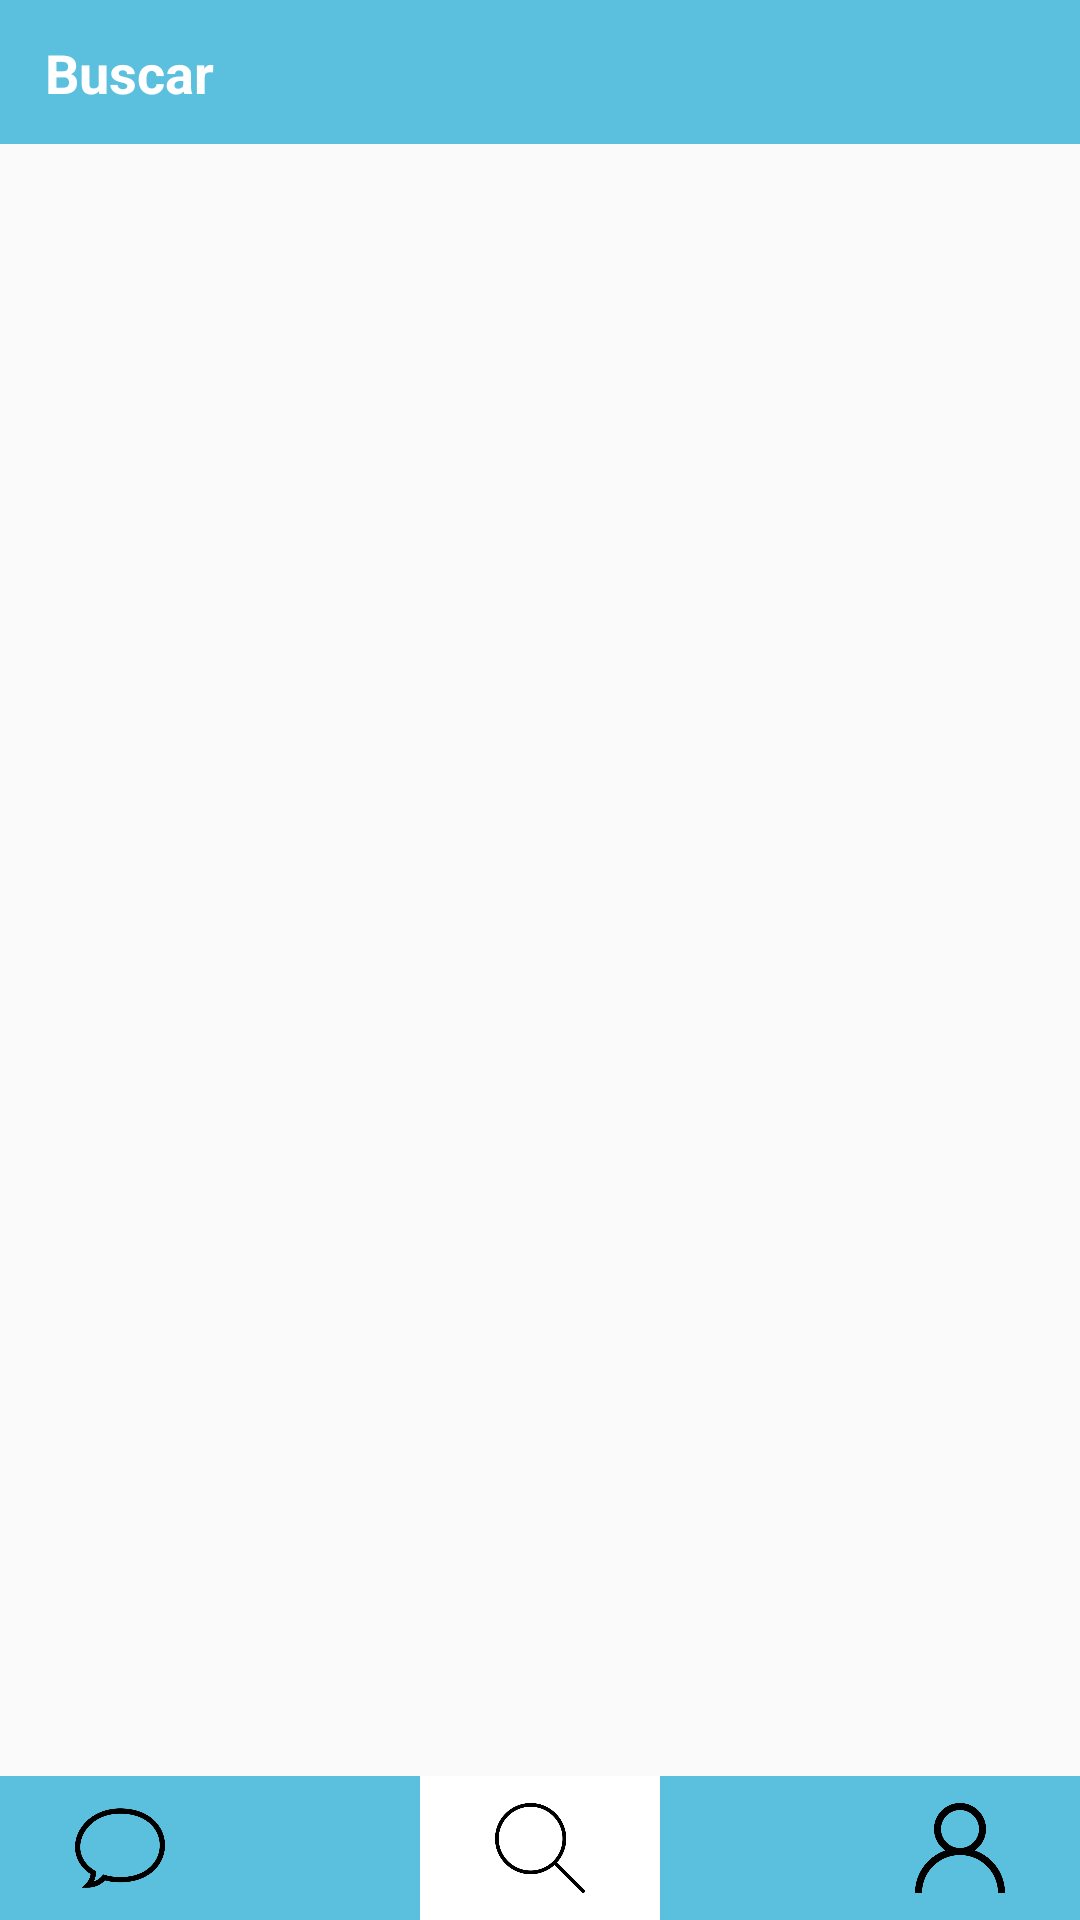

Write the Android layout XML for this screen, with the resource values it uses.
<!-- AndroidManifest.xml: application theme AppTheme -->
<!-- res/layout/activity_profile_list.xml -->
<?xml version="1.0" encoding="utf-8"?>
<androidx.constraintlayout.widget.ConstraintLayout xmlns:android="http://schemas.android.com/apk/res/android"
    xmlns:app="http://schemas.android.com/apk/res-auto"
    xmlns:tools="http://schemas.android.com/tools"
    android:layout_width="match_parent"
    android:layout_height="match_parent"
    tools:context=".activities.ProfileList">

    <androidx.appcompat.widget.Toolbar
        android:id="@+id/toolbar"
        android:layout_width="match_parent"
        android:layout_height="48dp"
        android:background="@color/colorPrimary"
        app:layout_constraintStart_toStartOf="parent"
        app:layout_constraintTop_toTopOf="parent" />

    <TextView
        android:id="@+id/tv_contact_name"
        android:layout_width="wrap_content"
        android:layout_height="wrap_content"
        android:layout_marginStart="15dp"
        android:text="@string/title_search"
        android:textColor="@android:color/white"
        android:textSize="18dp"
        android:textStyle="bold"
        app:layout_constraintBottom_toBottomOf="@+id/toolbar"
        app:layout_constraintStart_toStartOf="@+id/toolbar"
        app:layout_constraintTop_toTopOf="@+id/toolbar" />

    <androidx.recyclerview.widget.RecyclerView
        android:id="@+id/recyclerViewProfile"
        android:layout_width="409dp"
        android:layout_height="633dp"
        app:layout_constraintEnd_toEndOf="parent"
        app:layout_constraintStart_toStartOf="parent"
        app:layout_constraintTop_toBottomOf="@+id/toolbar" />

    <androidx.appcompat.widget.Toolbar
        android:id="@+id/toolbar_chat"
        android:layout_width="0dp"
        android:layout_height="48dp"
        android:background="?attr/colorPrimary"
        android:minHeight="?attr/actionBarSize"
        android:theme="?attr/actionBarTheme"
        app:layout_constraintBottom_toBottomOf="parent"
        app:layout_constraintEnd_toEndOf="parent"
        app:layout_constraintStart_toStartOf="parent" />

    <ImageView
        android:id="@+id/img_selected"
        android:layout_width="wrap_content"
        android:layout_height="wrap_content"
        app:layout_constraintBottom_toBottomOf="parent"
        app:layout_constraintEnd_toEndOf="parent"
        app:layout_constraintStart_toStartOf="parent"
        app:layout_constraintTop_toTopOf="@+id/toolbar_chat"
        app:layout_constraintVertical_bias="0.0"
        app:srcCompat="@drawable/selected" />

    <ImageView
        android:id="@+id/img_chat_button"
        android:layout_width="30dp"
        android:layout_height="30dp"
        android:layout_marginStart="25dp"
        app:layout_constraintBottom_toBottomOf="parent"
        app:layout_constraintStart_toStartOf="parent"
        app:layout_constraintTop_toTopOf="@+id/toolbar_chat"
        app:srcCompat="@drawable/comentario" />

    <ImageView
        android:id="@+id/img_search_button"
        android:layout_width="30dp"
        android:layout_height="30dp"
        app:layout_constraintBottom_toBottomOf="@+id/toolbar_chat"
        app:layout_constraintEnd_toEndOf="parent"
        app:layout_constraintStart_toStartOf="parent"
        app:layout_constraintTop_toTopOf="@+id/toolbar_chat"
        app:srcCompat="@drawable/buscar" />

    <ImageView
        android:id="@+id/img_profile_button"
        android:layout_width="30dp"
        android:layout_height="30dp"
        android:layout_marginEnd="25dp"
        app:layout_constraintBottom_toBottomOf="parent"
        app:layout_constraintEnd_toEndOf="parent"
        app:layout_constraintTop_toTopOf="@+id/toolbar_chat"
        app:srcCompat="@drawable/yo" />

</androidx.constraintlayout.widget.ConstraintLayout>
<!-- resources referenced by this layout -->
<resources>
  <color name="colorPrimary">#5BC0DE</color>
  <!-- drawable buscar: png bitmap (drawable-v24, 15131 bytes) -->
  <!-- drawable comentario: png bitmap (drawable-v24, 15087 bytes) -->
  <!-- drawable selected: png bitmap (drawable-v24, 17305 bytes) -->
  <!-- drawable yo: png bitmap (drawable-v24, 15333 bytes) -->
  <string name="title_search">Buscar</string>
  <style name="AppTheme" parent="Theme.AppCompat.Light.NoActionBar">
          
          <item name="colorPrimary">@color/colorPrimary</item>
          <item name="colorPrimaryDark">@color/colorPrimaryDark</item>
          <item name="colorAccent">@color/colorAccent</item>
      </style>
  <color name="colorPrimaryDark">#428BCA</color>
  <color name="colorAccent">#F66095</color>
</resources>
